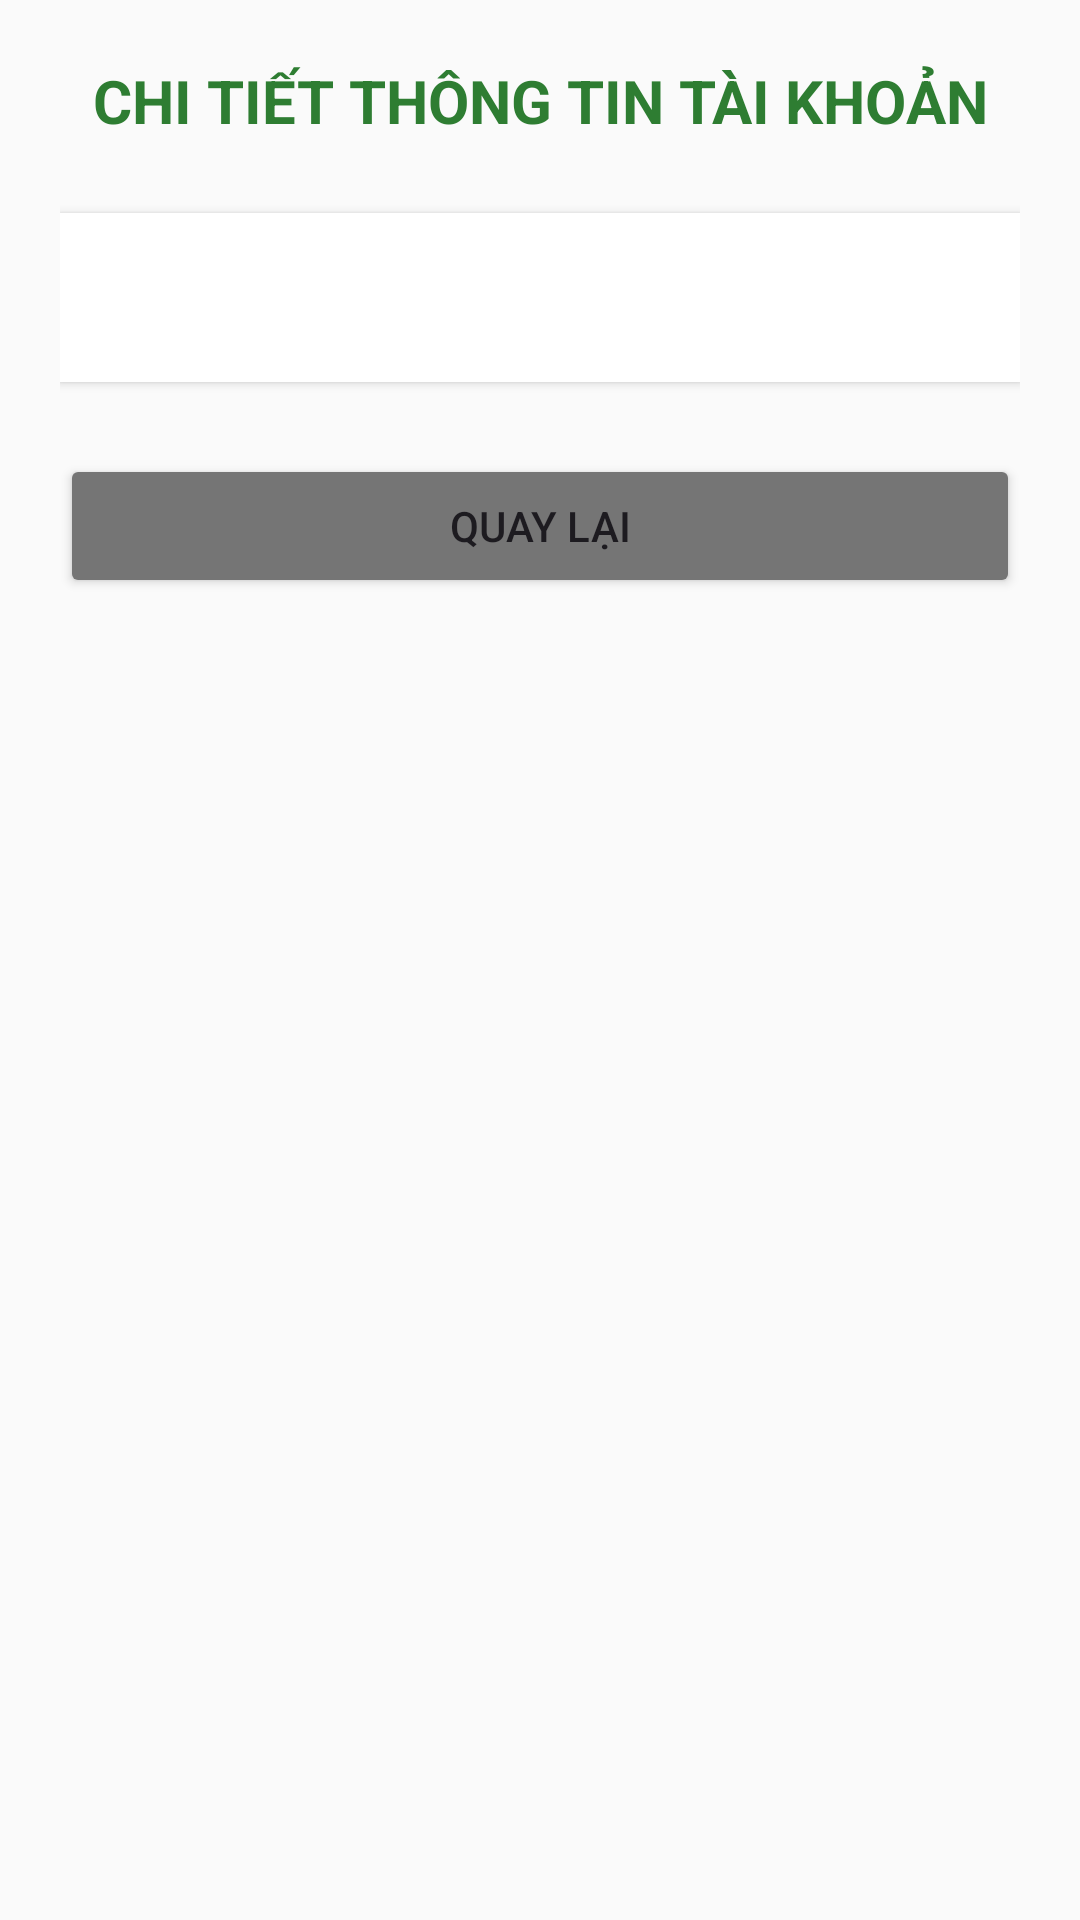

Android layout source for this screen:
<!-- AndroidManifest.xml: application theme Theme.Btap2610 -->
<!-- res/layout/activity_detail.xml -->
<?xml version="1.0" encoding="utf-8"?>
<LinearLayout xmlns:android="http://schemas.android.com/apk/res/android"
    android:layout_width="match_parent"
    android:layout_height="match_parent"
    android:orientation="vertical"
    android:padding="20dp"
    android:background="#FAFAFA">

    <TextView
        android:layout_width="match_parent"
        android:layout_height="wrap_content"
        android:text="CHI TIẾT THÔNG TIN TÀI KHOẢN"
        android:textSize="20sp"
        android:textStyle="bold"
        android:textColor="#2E7D32"
        android:gravity="center"
        android:layout_marginBottom="24dp" />

    <TextView
        android:id="@+id/tvUserInfo"
        android:layout_width="match_parent"
        android:layout_height="wrap_content"
        android:background="#FFFFFF"
        android:padding="16dp"
        android:textSize="18sp"
        android:lineSpacingExtra="8dp"
        android:elevation="2dp"
        android:layout_marginBottom="24dp" />

    <Button
        android:id="@+id/btnBack"
        android:layout_width="match_parent"
        android:layout_height="wrap_content"
        android:text="QUAY LẠI"
        android:backgroundTint="#757575" />

</LinearLayout>
<!-- resources referenced by this layout -->
<resources>
  <style name="Theme.Btap2610" parent="Base.Theme.Btap2610" />
  <style name="Base.Theme.Btap2610" parent="Theme.Material3.DayNight.NoActionBar">
          
          
      </style>
</resources>
